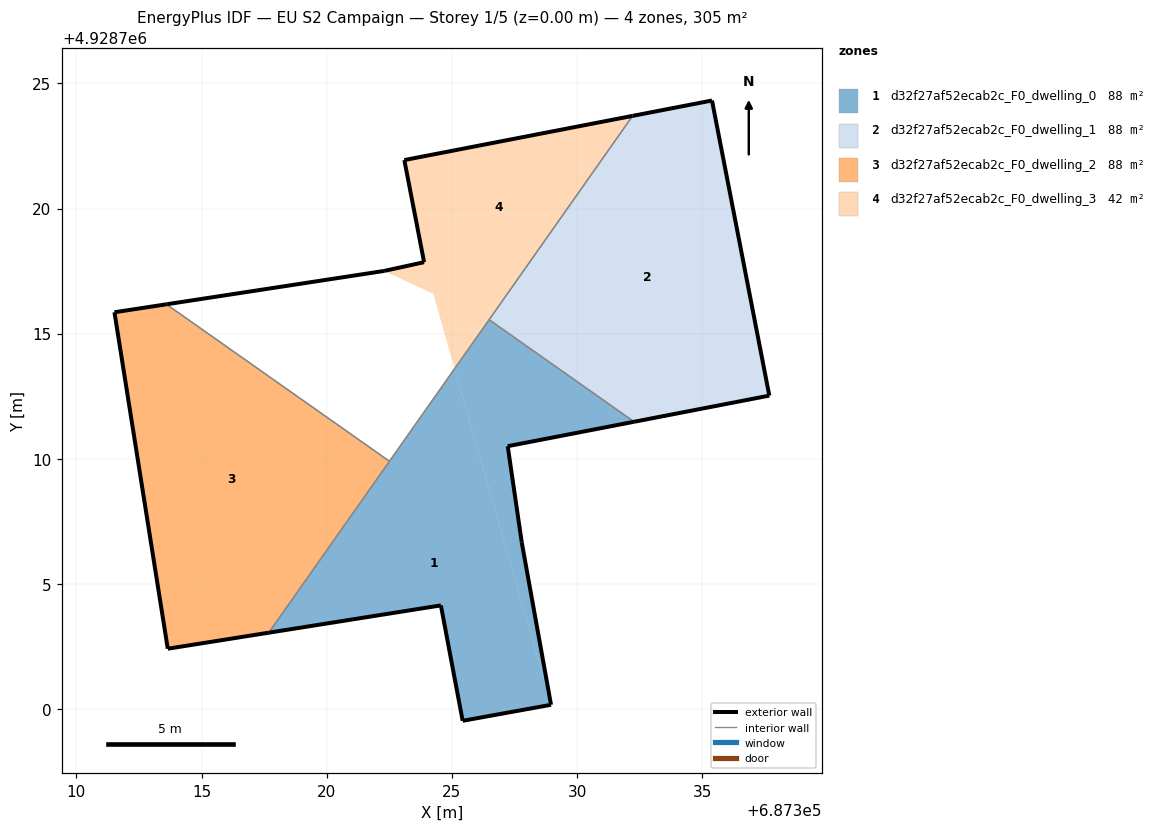
=== STOREY PLAN SPEC (per zone: floor XY polygon, exterior-wall plan segments, windows/doors) ===
zone 1: d32f27af52ecab2c_F0_dwelling_0  (87.7 m²)
  floor: (687328.96, 4928700.18) (687325.11, 4928713.61) (687317.69, 4928703.06) (687324.56, 4928704.15) (687325.43, 4928699.54)
  floor: (687328.96, 4928700.18) (687327.79, 4928706.67) (687327.23, 4928710.51) (687332.28, 4928711.49) (687326.49, 4928715.56) (687325.11, 4928713.61)
  exterior wall: (687328.96, 4928700.18) – (687325.43, 4928699.54)  [3.6 m]
  exterior wall: (687325.43, 4928699.54) – (687324.56, 4928704.15)  [4.7 m]
  exterior wall: (687324.56, 4928704.15) – (687317.69, 4928703.06)  [7.0 m]
  exterior wall: (687332.28, 4928711.49) – (687327.23, 4928710.51)  [5.1 m]
  exterior wall: (687327.23, 4928710.51) – (687327.79, 4928706.67)  [3.9 m]
  exterior wall: (687327.79, 4928706.67) – (687328.96, 4928700.18)  [6.6 m]
  interior walls: 3
zone 2: d32f27af52ecab2c_F0_dwelling_1  (87.7 m²)
  floor: (687337.68, 4928712.53) (687335.39, 4928724.32) (687332.22, 4928723.71) (687326.49, 4928715.56) (687332.28, 4928711.49)
  exterior wall: (687332.22, 4928723.71) – (687335.39, 4928724.32)  [3.2 m]
  exterior wall: (687335.39, 4928724.32) – (687337.68, 4928712.53)  [12.0 m]
  exterior wall: (687337.68, 4928712.53) – (687332.28, 4928711.49)  [5.5 m]
  interior walls: 2
zone 3: d32f27af52ecab2c_F0_dwelling_2  (87.7 m²)
  floor: (687317.69, 4928703.06) (687322.51, 4928709.91) (687313.60, 4928716.18) (687311.52, 4928715.86) (687313.65, 4928702.42)
  exterior wall: (687317.69, 4928703.06) – (687313.65, 4928702.42)  [4.1 m]
  exterior wall: (687313.65, 4928702.42) – (687311.52, 4928715.86)  [13.6 m]
  exterior wall: (687311.52, 4928715.86) – (687313.60, 4928716.18)  [2.1 m]
  interior walls: 2
zone 4: d32f27af52ecab2c_F0_dwelling_3  (41.7 m²)
  floor: (687325.11, 4928713.61) (687326.49, 4928715.56) (687324.25, 4928716.60)
  floor: (687324.25, 4928716.60) (687323.89, 4928717.86) (687322.29, 4928717.51)
  floor: (687326.49, 4928715.56) (687332.22, 4928723.71) (687323.10, 4928721.94) (687323.89, 4928717.86) (687324.25, 4928716.60)
  exterior wall: (687323.10, 4928721.94) – (687332.22, 4928723.71)  [9.3 m]
  exterior wall: (687313.60, 4928716.18) – (687322.29, 4928717.51)  [8.8 m]
  exterior wall: (687322.29, 4928717.51) – (687323.89, 4928717.86)  [1.6 m]
  exterior wall: (687323.89, 4928717.86) – (687323.10, 4928721.94)  [4.2 m]
  interior walls: 3

=== DERIVED (storey summary) ===
Building: EU S2 Campaign
Storey: 1 of 5  (floor level z = 0.00 m)
Storey gross floor area: 304.7 m²
Zones on this storey: 4
  - d32f27af52ecab2c_F0_dwelling_0: floor 87.7 m²; exterior wall 30.9 m (92.6 m²); WWR 0.0%
  - d32f27af52ecab2c_F0_dwelling_1: floor 87.7 m²; exterior wall 20.7 m (62.2 m²); WWR 0.0%
  - d32f27af52ecab2c_F0_dwelling_2: floor 87.7 m²; exterior wall 19.8 m (59.4 m²); WWR 0.0%
  - d32f27af52ecab2c_F0_dwelling_3: floor 41.7 m²; exterior wall 23.9 m (71.6 m²); WWR 0.0%
Zone adjacency (shared interzone walls):
  - d32f27af52ecab2c_F0_dwelling_0 ↔ d32f27af52ecab2c_F0_dwelling_1
  - d32f27af52ecab2c_F0_dwelling_0 ↔ d32f27af52ecab2c_F0_dwelling_2
  - d32f27af52ecab2c_F0_dwelling_0 ↔ d32f27af52ecab2c_F0_dwelling_3
  - d32f27af52ecab2c_F0_dwelling_1 ↔ d32f27af52ecab2c_F0_dwelling_3
  - d32f27af52ecab2c_F0_dwelling_2 ↔ d32f27af52ecab2c_F0_dwelling_3